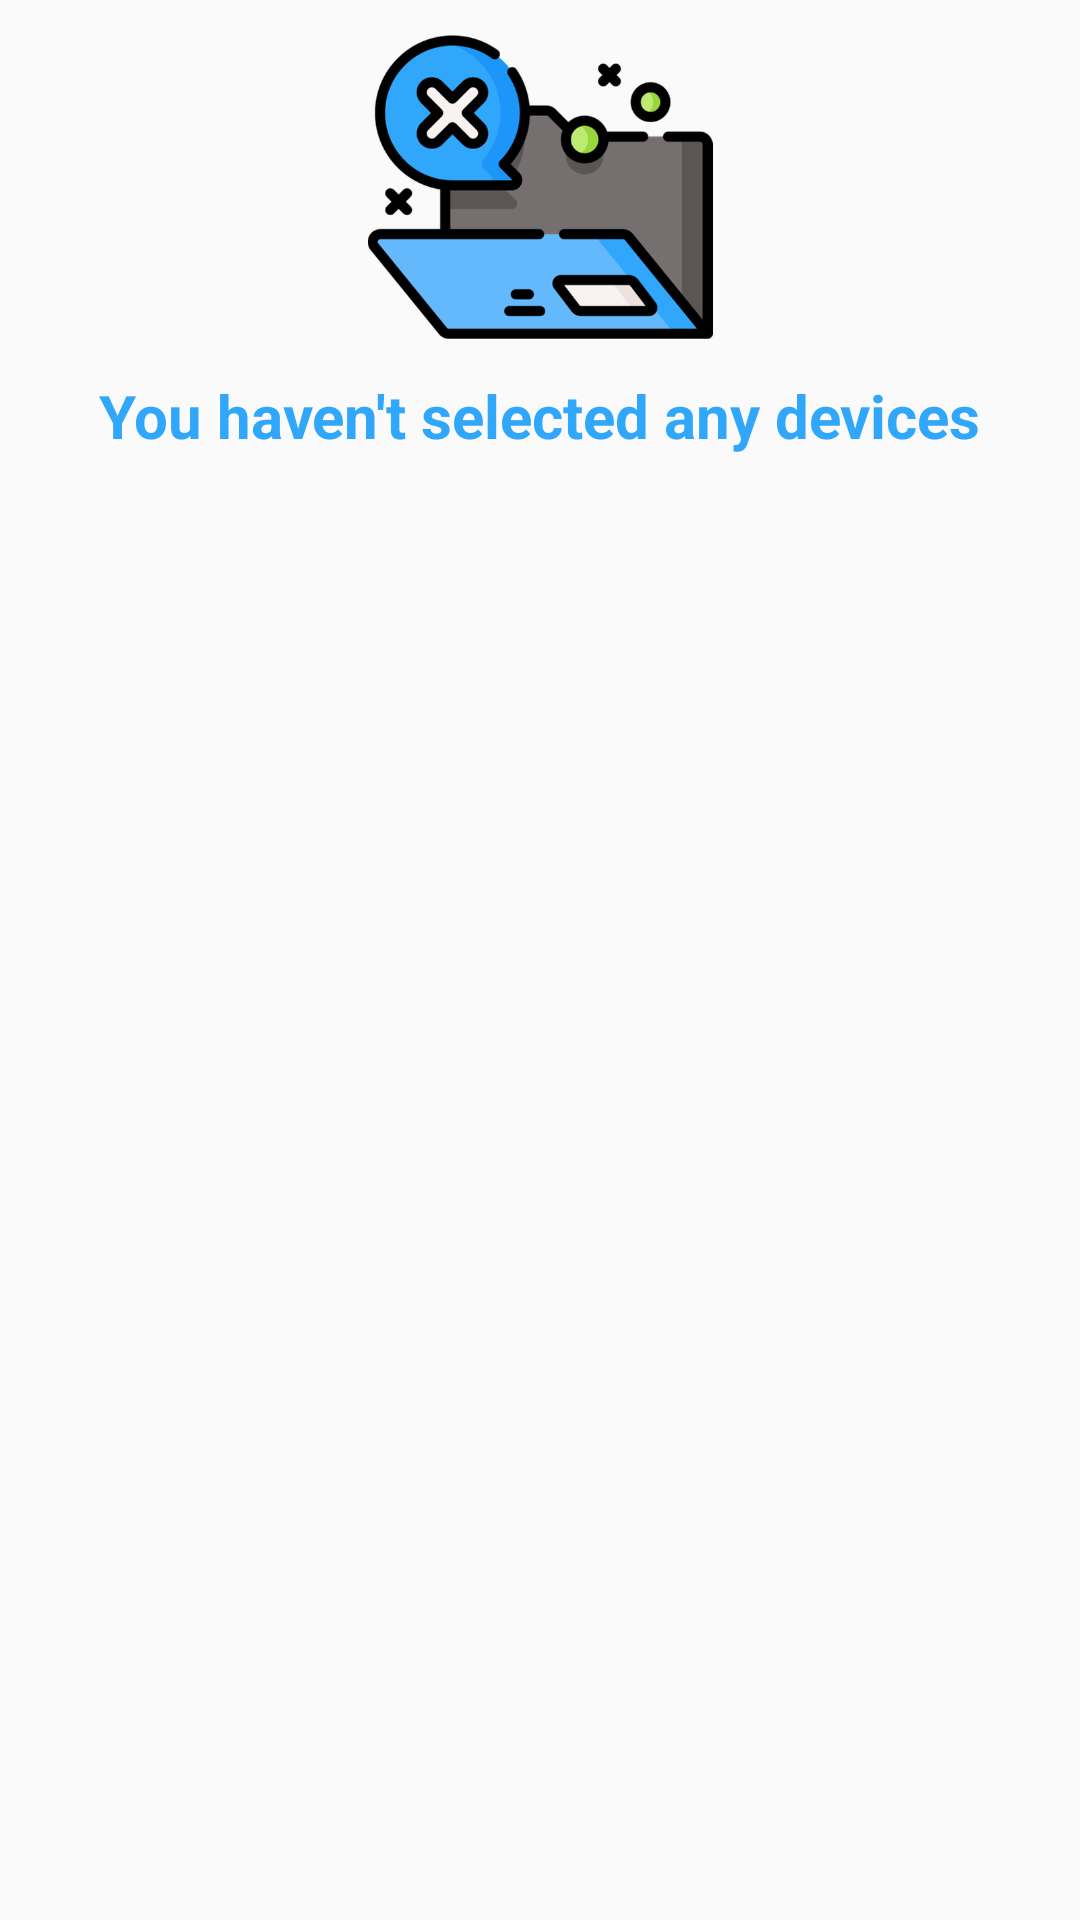

The Android layout XML behind this screen, and the referenced resources:
<!-- AndroidManifest.xml: application theme AppTheme -->
<!-- res/layout/empty_data_layout.xml -->
<?xml version="1.0" encoding="utf-8"?>
<androidx.constraintlayout.widget.ConstraintLayout xmlns:android="http://schemas.android.com/apk/res/android"
    android:layout_width="match_parent"
    android:layout_height="wrap_content"
    xmlns:app="http://schemas.android.com/apk/res-auto">

    <ImageView
        android:id="@+id/image"
        android:layout_width="115dp"
        android:layout_height="125dp"
        android:src="@drawable/folder"
        app:layout_constraintTop_toTopOf="parent"
        app:layout_constraintLeft_toLeftOf="parent"
        app:layout_constraintRight_toRightOf="parent"
        android:contentDescription="@string/empty_content_description"/>

    <TextView
        android:layout_width="wrap_content"
        android:layout_height="wrap_content"
        android:text="@string/empty_selection_string"
        app:layout_constraintLeft_toLeftOf="parent"
        app:layout_constraintRight_toRightOf="parent"
        android:textSize="20sp"
        android:textColor="#31A7FB"
        app:layout_constraintTop_toBottomOf="@id/image"/>

</androidx.constraintlayout.widget.ConstraintLayout>
<!-- resources referenced by this layout -->
<resources>
  <!-- drawable folder: png bitmap (drawable-hdpi, 23049 bytes) -->
  <string name="empty_content_description">Empty image figure</string>
  <string name="empty_selection_string">You haven\'t selected any devices</string>
  <style name="AppTheme" parent="Theme.AppCompat.Light.NoActionBar">
          
          <item name="colorPrimary">@color/colorPrimary</item>
          <item name="colorPrimaryDark">@color/colorPrimaryDark</item>
          <item name="colorAccent">@color/colorAccent</item>
          <item name="fontFamily">@font/rubik</item>
          <item name="android:textStyle">bold</item>
      </style>
  <color name="colorPrimary">#3F51B5</color>
  <color name="colorPrimaryDark">#303F9F</color>
  <color name="colorAccent">#2E5BFF</color>
</resources>
